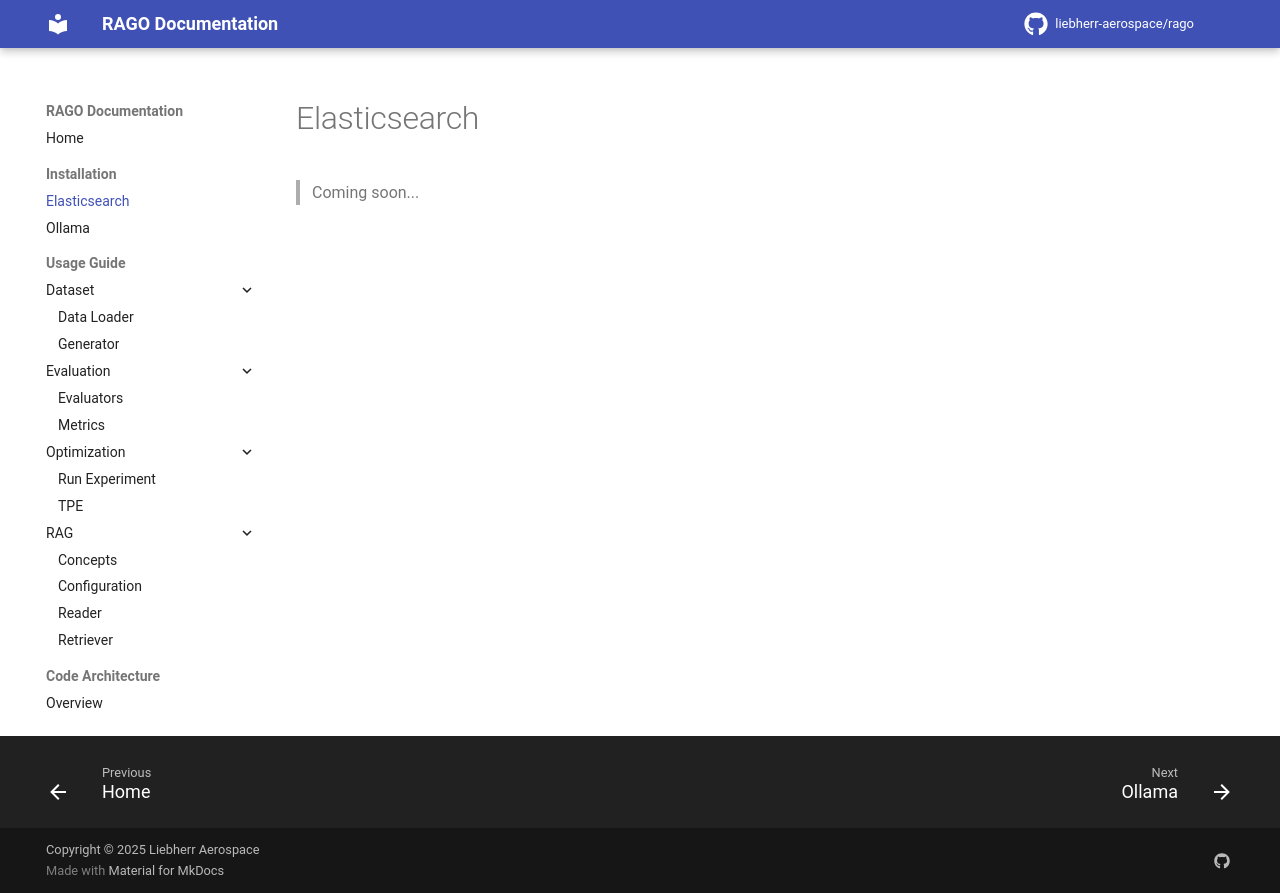

repository: liebherr-aerospace/rago · page: installation/elasticsearch/index.html · generator: mkdocs

> Coming soon...
